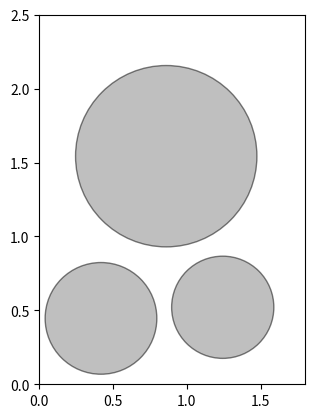

Recreate this plot in Python.
# python code
# 该程序用于计算任意一个矩形框内填充的圆形数量
# 圆的直径可服从常见的随机分布函数
import numpy as np
import matplotlib.pyplot as plt


def generate_diameter(distribution_type, d_min, d_max, rng, **params):
    """根据分布类型生成符合范围的随机直径"""
    while True:
        if distribution_type == 'uniform':
            diameter = rng.uniform(d_min, d_max)
        elif distribution_type == 'normal':
            diameter = rng.normal(params.get('mean', 0), params.get('stddev', 1))
        elif distribution_type == 'exponential':
            diameter = rng.exponential(params.get('scale', 1))
        elif distribution_type == 'poisson':
            diameter = rng.poisson(params.get('lam', 3))
        elif distribution_type == 'gamma':
            diameter = rng.gamma(params.get('shape', 2), params.get('scale', 1))
        elif distribution_type == 'beta':
            diameter = d_min + (d_max - d_min) * rng.beta(params.get('a', 2), params.get('b', 2))
        else:
            raise ValueError(f"Unsupported distribution type: {distribution_type}")
        
        # 检查直径是否在范围内
        if d_min <= diameter <= d_max:
            return diameter


def is_valid_position(x, y, radius, circles):
    """检查新圆是否与已放置的圆相切或分离（不重叠）"""
    if len(circles) == 0:
        return True  # 初始无圆，直接有效
    
    # 已有圆的圆心和半径
    existing_centers = circles[:, :2]  # (N, 2)
    existing_radii = circles[:, 2]    # (N,)
    
    # 计算新圆与已有圆的距离
    distances = np.sqrt((existing_centers[:, 0] - x)**2 + (existing_centers[:, 1] - y)**2)
    min_distances = distances - (existing_radii + radius)  # 检查是否有重叠
    
    return np.all(min_distances >= 0)  # 只有所有圆都分离时返回 True


def fill_circles(width, height, d_min, d_max, distribution_type, max_attempts=1000, **params):
    """填充圆，确保圆不重叠"""
    circles = []  # 存储圆的信息：x, y, radius
    rng = np.random.default_rng()  # NumPy 的随机数生成器
    
    for _ in range(max_attempts):
        # 根据分布生成直径
        diameter = generate_diameter(distribution_type, d_min, d_max, rng, **params)
        if diameter > width or diameter > height:
            continue
        radius = diameter / 2

        # 随机生成圆心位置
        x = rng.uniform(radius, width - radius)
        y = rng.uniform(radius, height - radius)
        
        # 检查是否有效
        if is_valid_position(x, y, radius, np.array(circles)):
            circles.append((x, y, radius))
    
    return np.array(circles)

def plot_circles(circles, width, height):
    """绘制所有圆"""
    fig, ax = plt.subplots()
    ax.set_xlim(0, width)
    ax.set_ylim(0, height)
    ax.set_aspect('equal', adjustable='box')
    
    for x, y, radius in circles:
        circle = plt.Circle((x, y), radius, edgecolor='black', facecolor='gray', alpha=0.5)
        ax.add_patch(circle)
    
    plt.show()


def print_circle_info(circles):
    """打印圆的信息"""
    diameters = circles[:, 2] * 2  # 计算每个圆的直径
    global N  # 填充的圆颗粒个数
    N =  len(circles)
    print(f"填充的圆的数量: {N}")
    # print(f"圆的直径: {diameters}")
    print(f"最小直径: {diameters.min():.2f}, 最大直径: {diameters.max():.2f}, 平均直径: {diameters.mean():.2f}")

    radius_s = diameters/2  # 颗粒半径，国际单位：m
    force_s = 4/3 * (5*np.pi/4)**(3/5) * modulus_equal**(2/5) * DEM_dencity**(3/5) * DEM_velocity**(6/5) * radius_s**2

    print(f"冲击力分别为: {np.round(force_s/1000, 2)} kN, \n冲击力之和为: {np.sum(force_s/1000)} kN")

def compute_probability(w, W, circles):
    return w/W * (radius_up-radius_low)/(radius_max-radius_min)



if __name__ == '__main__':
    # 输入参数——全局变量

    # 桥墩参数
    Pier_width = 1.8
    DEM_depth = 2.5
    Pier_modulus = 20e9

    # 碎屑颗粒流参数
    radius_min = 0.3
    radius_max = 1.2
    DEM_modulus = 20e9  # 弹性模量，国际单位：Pa
    DEM_velocity = 9.5  # 颗粒速度，国际单位：m/s
    DEM_dencity = 2500  # 颗粒密度，国际单位：kg/m3
    DEM_width = 10.0  # 颗粒流动至桥墩位置的有效宽度， 国际单位：m

    # 等效参数
    modulus_equal = 1/(1/Pier_modulus + 1/DEM_modulus)  # 弹性模量，国际单位：Pa
    #radius_up = radius_max
    # radius_low = radius_min + 0.0*(radius_max-radius_min)
    N = 1# Pier_width * Pier_height / ((radius_max)**2)
    # ----------------------------------------------------------------------------------------------------------------------------#
    # 填充算法
    # 均匀分布
    print("\n均匀分布:")
    circles_uniform = fill_circles(Pier_width, DEM_depth, 2*radius_min, 2*radius_max, distribution_type='uniform')
    radius_up = np.max(circles_uniform[:, 2])
    radius_low = np.min(circles_uniform[:, 2])
    prob_imp = Pier_width/DEM_width * (radius_up-radius_low)/(radius_max-radius_min)
    print('Space-Time probability of the DEM impact the Pier', round(prob_imp, 3))
    
    print_circle_info(circles_uniform)
    plot_circles(circles_uniform, Pier_width, DEM_depth)
    # ----------------------------------------------------------------------------------------------------------------------------#


    # ----------------------------------------------------------------------------------------------------------------------------#
    # 弹性接触理论
    # 单个颗粒对桥墩的冲击力
    # 单位系统：N
    force_single_e_min = 4/3 * (5*np.pi/4)**(3/5) * (modulus_equal)**(2/5) * radius_min**2 * DEM_dencity**(3/5) * DEM_velocity**(6/5)
    force_single_e_max = 4/3 * (5*np.pi/4)**(3/5) * (modulus_equal)**(2/5) * radius_max**2 * DEM_dencity**(3/5) * DEM_velocity**(6/5)
    force_single_ref1 = 4/3 * (5*np.pi/4)**(3/5) * (20e9)**(2/5) * 0.45**2 * 2400**(3/5) * 5.0**(6/5)
    # print('force_single_e_min=', round(force_single_e_min/1000,2), 'kN')
    print('force_single_e_max=', round(force_single_e_max/1000,2), 'kN')

    # 碎屑颗粒冲击力
    epr_average_e = 1/3*(radius_max**3-radius_min**3)/(radius_max-radius_min)
    force_average_e = epr_average_e * 4/3 * (5*np.pi/4)**(3/5) * modulus_equal**(2/5) * DEM_dencity**(3/5) * DEM_velocity**(6/5)
    force_impact_elastic = N * prob_imp * force_average_e
    print('N=', N, 'force_impact_elastic=', round(force_impact_elastic/1000,2), 'kN')

    # 碎屑颗粒冲击力
    # ----------------------------------------------------------------------------------------------------------------------------#
    

    # ----------------------------------------------------------------------------------------------------------------------------#
    # 弹塑性接触理论
    # 模型参数
    # 单位系统：国际单位N
    para_c = 6.47 * 1e8  # 单位N/m^para_n
    para_n = 1.1682  # 无量纲系数

    # 单个颗粒对桥墩的冲击力
    force_single_ep_min = para_c * ((para_n+1)/(3*para_c) * np.pi * DEM_velocity**2 * radius_min**3 * DEM_dencity)**(para_n/(para_n+1))
    force_single_ep_max = para_c * ((para_n+1)/(3*para_c) * np.pi * DEM_velocity**2 * radius_max**3 * DEM_dencity)**(para_n/(para_n+1))
    force_single_ref2 = para_c * ((para_n+1)/(3*para_c) * np.pi * 5.0**2 * 0.45**3 * 2400)**(para_n/(para_n+1))
    # print('force_single_ep_min=', round(force_single_ep_min/1000, 2), 'kN')
    print('force_single_ep_max=', round(force_single_ep_max/1000, 2), 'kN')

    # 碎屑颗粒冲击力
    epr_n = (4*para_n+1) / (para_n+1)
    epr1_average_ep = (1/epr_n) * (radius_max**epr_n - radius_min**epr_n)/(radius_max - radius_min)
    epr2_average_ep = para_c * ((para_n+1)/(3*para_c) * np.pi * DEM_velocity**2 * DEM_dencity)**(para_n/(para_n+1))
    force_average_ep = epr1_average_ep * epr2_average_ep
    force_impact_elastic_plastic = N * prob_imp * force_average_ep
    print('N=', N, 'force_impact_elastic_plastic=', round(force_impact_elastic_plastic/1000,2), 'kN')
    # ----------------------------------------------------------------------------------------------------------------------------#
    



    

    '''
    # 均匀分布
    print("\n均匀分布:")
    circles_uniform = fill_circles(width, height, d_min, d_max, distribution_type='uniform')
    print_circle_info(circles_uniform)
    
    # 正态分布
    print("\n正态分布:")
    circles_normal = fill_circles(width, height, d_min, d_max, distribution_type='normal', mean=2, stddev=0.5)
    print_circle_info(circles_normal)
    plot_circles(circles_normal, width, height)
    
    # 指数分布
    print("\n指数分布:")
    circles_exponential = fill_circles(width, height, d_min, d_max, distribution_type='exponential', scale=1)
    print_circle_info(circles_exponential)
    plot_circles(circles_exponential, width, height)
    
    # 泊松分布
    print("\n泊松分布:")
    circles_poisson = fill_circles(width, height, d_min, d_max, distribution_type='poisson', lam=2)
    print_circle_info(circles_poisson)
    plot_circles(circles_poisson, width, height)
    
    # Gamma分布
    print("\nGamma分布:")
    circles_gamma = fill_circles(width, height, d_min, d_max, distribution_type='gamma', shape=2, scale=1)
    print_circle_info(circles_gamma)
    plot_circles(circles_gamma, width, height)
    
    # Beta分布
    print("\nBeta分布:")
    circles_beta = fill_circles(width, height, d_min, d_max, distribution_type='beta', a=2, b=2)
    print_circle_info(circles_beta)
    plot_circles(circles_beta, width, height)
    '''